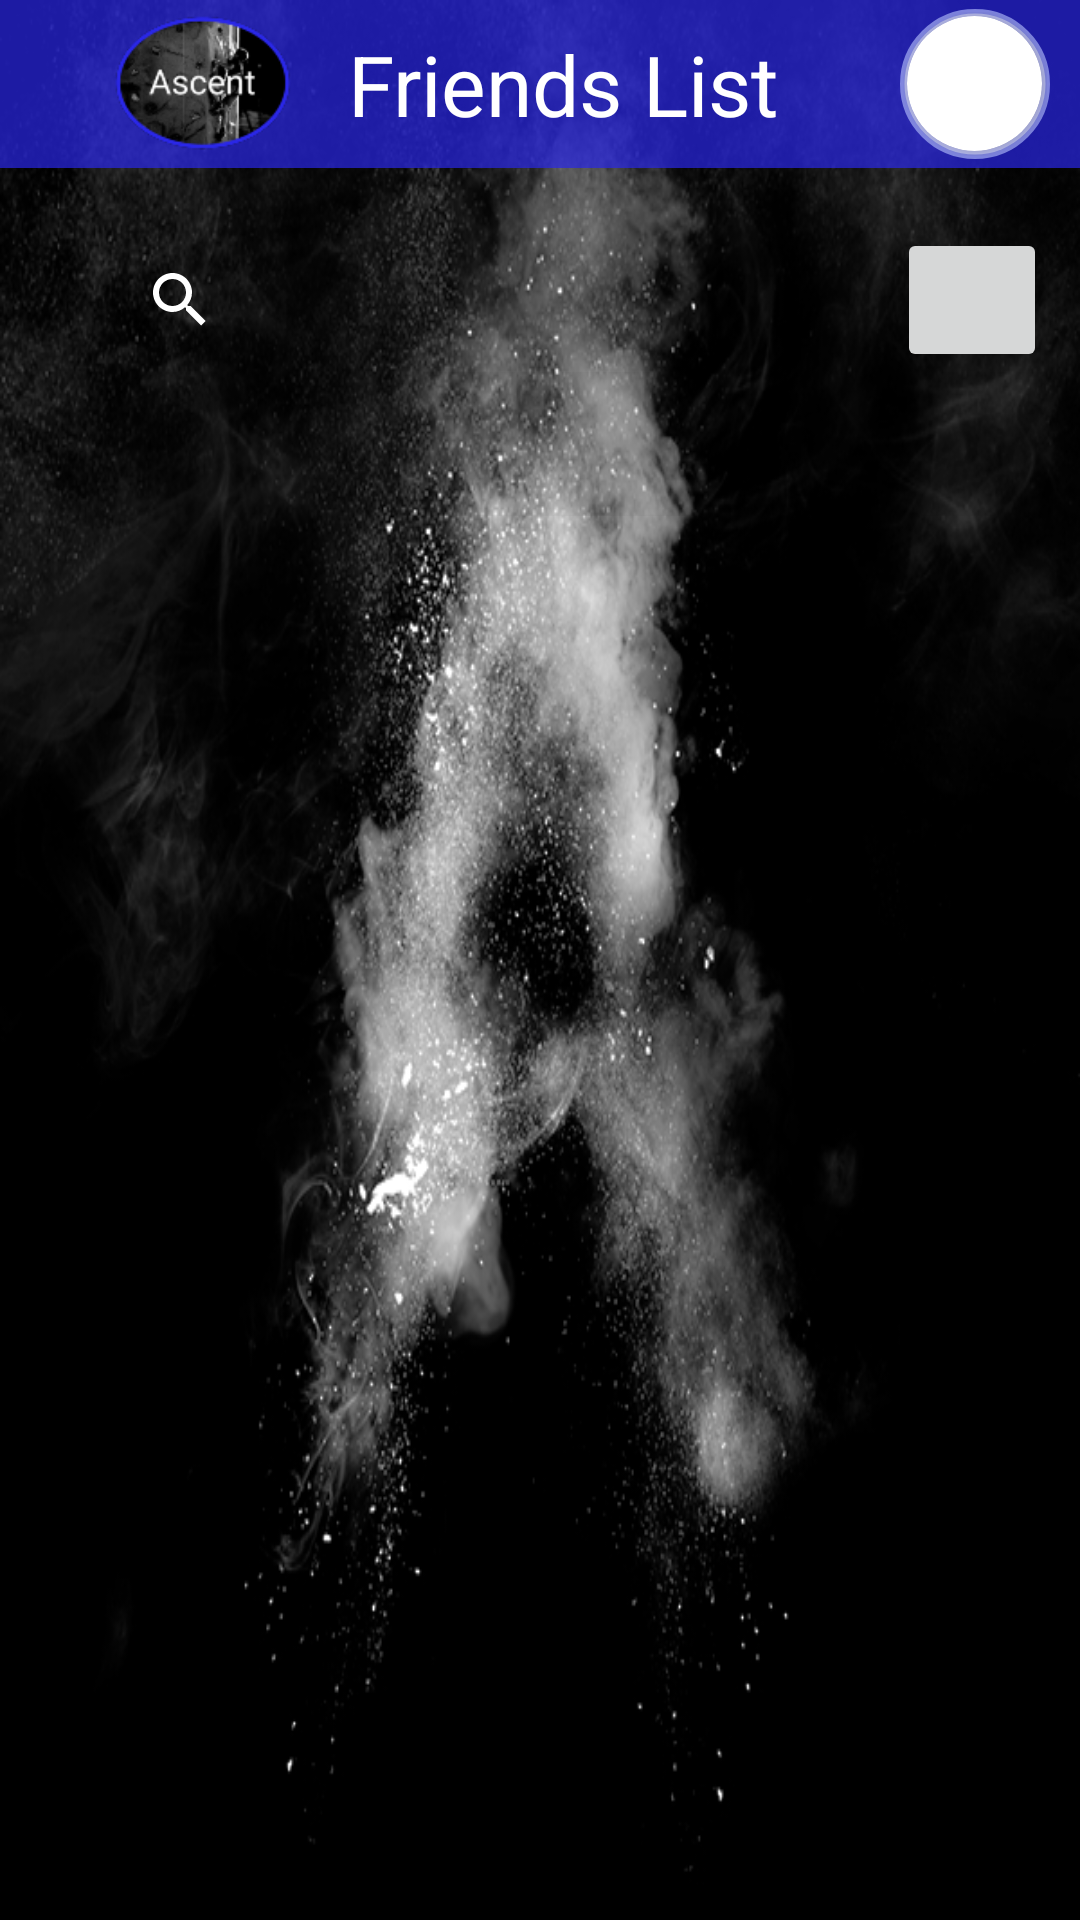

Here is an Android app screen rendered from its layout file. Give the layout XML and the strings, colors and styles it references.
<!-- AndroidManifest.xml: application theme Theme.AscentApplication -->
<!-- res/layout/activity_friends.xml -->
<?xml version="1.0" encoding="utf-8"?>
<androidx.constraintlayout.widget.ConstraintLayout xmlns:android="http://schemas.android.com/apk/res/android"
    xmlns:app="http://schemas.android.com/apk/res-auto"
    xmlns:tools="http://schemas.android.com/tools"
    android:layout_width="match_parent"
    android:layout_height="match_parent"
    android:background="@drawable/ascent_background"
    tools:context=".FriendsActivity">

    <com.google.android.material.appbar.AppBarLayout
        app:layout_constraintStart_toStartOf="parent"
        app:layout_constraintTop_toTopOf="parent"
        app:layout_constraintEnd_toEndOf="parent"
        android:layout_width="match_parent"
        android:layout_height="wrap_content"
        android:id="@+id/FriendsABL">
        <androidx.appcompat.widget.Toolbar
            android:layout_width="match_parent"
            android:layout_height="wrap_content"
            android:id="@+id/FriendsToolbar"
            android:minHeight="?attr/actionBarSize"
            android:theme="@style/Theme.AscentApplication">

            <ImageView
                android:id="@+id/FriendsLogo"
                android:layout_width="100dp"
                android:layout_height="50dp"
                android:layout_gravity="left"
                android:onClick="HomeOnClick"
                android:padding="1dp"
                android:src="@drawable/ascent_logo_full_small" />

            <TextView
                android:id="@+id/FriendsTitleTV"
                android:layout_width="wrap_content"
                android:layout_height="wrap_content"
                android:text="@string/friends_title_text"
                android:layout_gravity="center"
                android:textSize="28sp"
                android:textColor="@color/white"/>

            <RelativeLayout
                android:id="@+id/FriendsAvatarRL"
                android:layout_width="50dp"
                android:layout_height="50dp"
                android:padding="1dp"
                android:layout_marginRight="10dp"
                android:background="@drawable/profile_image_clickable"
                android:onClick="ProfileOnClick"
                android:layout_gravity="right">

                <androidx.cardview.widget.CardView
                    android:id="@+id/FriendsAvatarCV"
                    android:layout_width="45dp"
                    android:layout_height="45dp"
                    android:layout_centerHorizontal="true"
                    android:layout_centerVertical="true"
                    app:cardCornerRadius="30dp">

                    <ImageView
                        android:id="@+id/FriendsAvatarIV"
                        android:layout_width="match_parent"
                        android:layout_height="48dp"
                        android:scaleType="centerCrop"
                        app:srcCompat="@drawable/profile_icon" />
                </androidx.cardview.widget.CardView>
            </RelativeLayout>

        </androidx.appcompat.widget.Toolbar>
    </com.google.android.material.appbar.AppBarLayout>

    <SearchView
        android:theme="@style/SearchAutoCompleteTextView"
        android:id="@+id/FriendsSearchView"
        android:layout_width="0dp"
        android:layout_height="wrap_content"
        android:layout_marginTop="20dp"
        android:queryHint="Search"
        app:layout_constraintTop_toBottomOf="@id/FriendsABL"
        app:layout_constraintRight_toLeftOf="@id/FriendSearchViewRightVerticalGuideline"
        app:layout_constraintLeft_toRightOf="@id/FriendSearchViewLeftVerticalGuideline">
    </SearchView>

    <ImageButton
        android:id="@+id/FindUsersBtn"
        android:layout_width="50dp"
        android:layout_height="0dp"
        android:onClick="FindUsersOnClick"
        android:scaleType="centerInside"
        app:layout_constraintBottom_toBottomOf="@id/FriendsSearchView"
        app:layout_constraintLeft_toRightOf="@id/FriendSearchViewRightVerticalGuideline"
        app:layout_constraintRight_toRightOf="parent"
        app:layout_constraintTop_toTopOf="@id/FriendsSearchView"
        app:srcCompat="@drawable/user_search_icon" />

    <androidx.constraintlayout.widget.Guideline
        android:id="@+id/FriendSearchViewLeftVerticalGuideline"
        android:layout_width="match_parent"
        android:layout_height="match_parent"
        android:orientation="vertical"
        app:layout_constraintGuide_percent="0.1" />

    <androidx.constraintlayout.widget.Guideline
        android:id="@+id/FriendSearchViewRightVerticalGuideline"
        android:layout_width="match_parent"
        android:layout_height="match_parent"
        android:orientation="vertical"
        app:layout_constraintGuide_percent="0.8" />

    <com.google.android.material.tabs.TabLayout
        android:id="@+id/FriendsTabLayout"
        android:layout_width="match_parent"
        android:layout_height="wrap_content"
        android:background="@color/transparent"
        app:tabTextColor="@color/white"
        app:tabSelectedTextColor="@color/ascent_blue"
        app:tabIndicatorColor="@color/ascent_blue"
        app:layout_constraintTop_toBottomOf="@+id/FriendsSearchView" />

    <androidx.viewpager2.widget.ViewPager2
        android:id="@+id/FriendsViewPager"
        android:layout_width="match_parent"
        android:layout_height="0dp"
        android:layout_weight="1"
        app:layout_constraintTop_toBottomOf="@+id/FriendsTabLayout"
        app:layout_constraintBottom_toBottomOf="parent"/>

</androidx.constraintlayout.widget.ConstraintLayout>
<!-- resources referenced by this layout -->
<resources>
  <color name="ascent_blue">#2A27E8</color>
  <color name="transparent">#08000000</color>
  
      /*Application Colors*/
  <color name="white">#FFFFFFFF</color>
  <!-- drawable ascent_background: jpg bitmap (drawable, 172327 bytes) -->
  <!-- drawable ascent_logo_full_small: png bitmap (drawable, 12774 bytes) -->
  <!-- drawable profile_image_clickable (drawable) -->
  <?xml version="1.0" encoding="utf-8"?>
  <selector xmlns:android="http://schemas.android.com/apk/res/android">
      <item android:state_focused="true" android:drawable="@drawable/profile_image_background_clicked"/>
      <item android:state_pressed="true" android:drawable="@drawable/profile_image_background"/>
      <item android:drawable="@drawable/profile_image_background_clicked"/>
      <item android:state_enabled="false" android:drawable="@drawable/profile_image_background"/>
  </selector>
  <string name="friends_title_text">Friends List</string>
  <style name="SearchAutoCompleteTextView" parent="Widget.AppCompat.Light.SearchView">
          <item name="android:textColor">@color/white</item>
          <item name="android:textColorHint">@color/white</item>
          <item name="android:colorForeground">@color/white</item>
      </style>
  <style name="Theme.AscentApplication" parent="Theme.MaterialComponents.DayNight.NoActionBar">
          
          <item name="colorPrimary">@color/ascent_blue_card</item>
          <item name="colorPrimaryVariant">@color/ascent_blue_card</item>
          <item name="colorOnPrimary">@color/white</item>
          
          <item name="colorSecondary">@color/teal_200</item>
          <item name="colorSecondaryVariant">@color/teal_700</item>
          <item name="colorOnSecondary">@color/black</item>
          <item name="android:textColorSecondary">@color/white</item>
          
          <item name="android:statusBarColor" tools:targetApi="l">?attr/colorPrimaryVariant</item>
          
          <item name="autoCompleteTextViewStyle">@style/SearchAutoCompleteTextView</item>
      </style>
  <!-- drawable profile_image_background_clicked (drawable) -->
  <?xml version="1.0" encoding="utf-8"?>
  <shape xmlns:android="http://schemas.android.com/apk/res/android" android:shape="oval">
      <solid android:color="#ccc4c4"/>
      <stroke android:width="3dp" android:color="@color/ascent_blue_clicked"/>
  </shape>
  <!-- drawable profile_image_background (drawable) -->
  <?xml version="1.0" encoding="utf-8"?>
  <shape xmlns:android="http://schemas.android.com/apk/res/android" android:shape="oval">
      <solid android:color="#fff"/>
      <stroke android:width="3dp" android:color="@color/ascent_blue"/>
  </shape>
  <color name="ascent_blue_card">#B32A27E8</color>
  <color name="teal_200">#FF03DAC5</color>
  <color name="teal_700">#FF018786</color>
  <color name="black">#FF000000</color>
  <color name="ascent_blue_clicked">#B3A5AFF6</color>
</resources>
